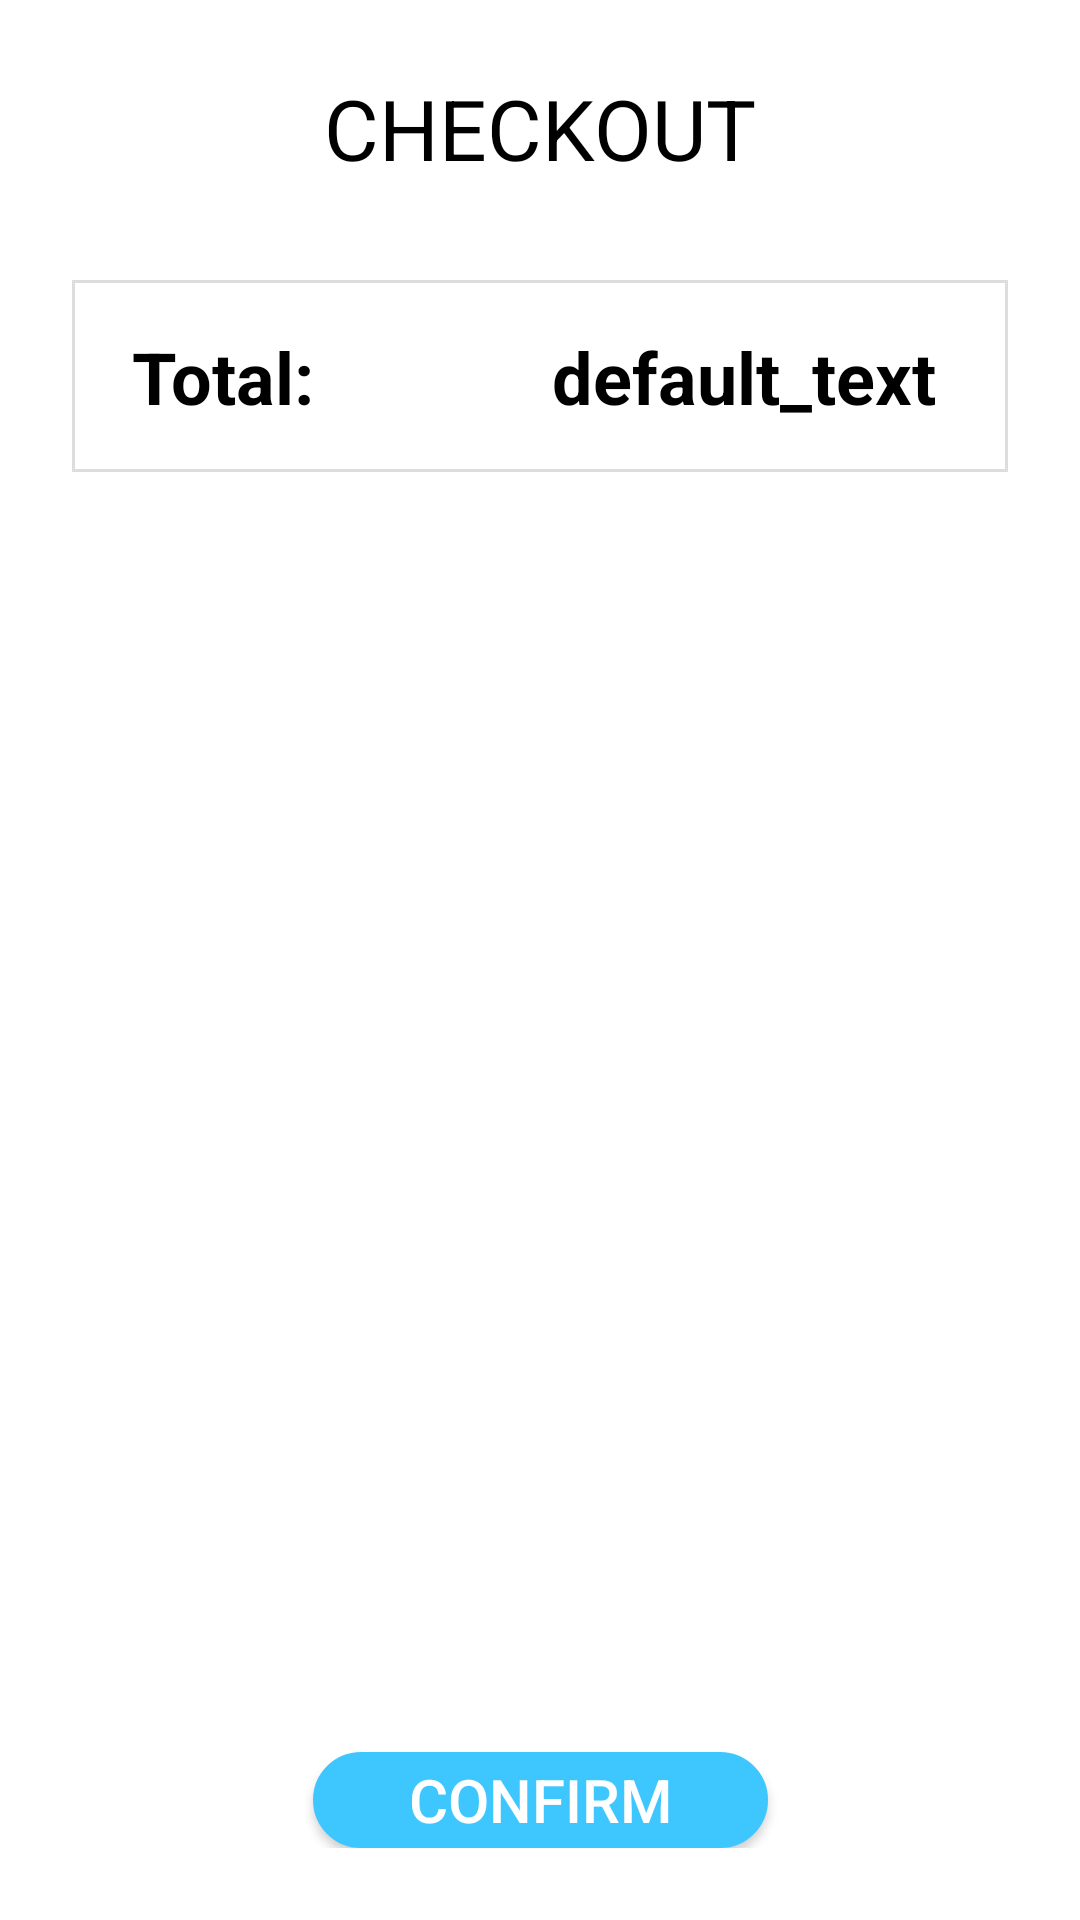

This screen was rendered from an Android layout file. Write that file and the resources it references.
<!-- AndroidManifest.xml: application theme Theme.Wings -->
<!-- res/layout/fragment_checkout.xml -->
<?xml version="1.0" encoding="utf-8"?>
<androidx.constraintlayout.widget.ConstraintLayout xmlns:android="http://schemas.android.com/apk/res/android"
    xmlns:app="http://schemas.android.com/apk/res-auto"
    xmlns:tools="http://schemas.android.com/tools"
    android:layout_width="match_parent"
    android:layout_height="match_parent"
    tools:context=".presentation.checkout.CheckoutFragment"
    android:padding="@dimen/main_padding"
    >

    <TextView
        android:id="@+id/textView2"
        style="@style/font_title"
        android:layout_width="wrap_content"
        android:layout_height="wrap_content"
        android:text="@string/checkout"
        app:layout_constraintEnd_toEndOf="parent"
        app:layout_constraintStart_toStartOf="parent"
        app:layout_constraintTop_toTopOf="parent" />

    <ImageView
        android:id="@+id/imageView"
        android:layout_width="match_parent"
        android:layout_height="64dp"
        android:layout_marginTop="32dp"
        android:contentDescription="@string/default_text"
        android:src="@drawable/box_border_grey"
        app:layout_constraintEnd_toEndOf="parent"
        app:layout_constraintStart_toStartOf="parent"
        app:layout_constraintTop_toBottomOf="@+id/textView2" />

    <TextView
        style="@style/font_big"
        android:layout_width="wrap_content"
        android:layout_height="wrap_content"
        android:text="@string/total"
        android:textStyle="bold"
        app:layout_constraintBottom_toBottomOf="@+id/imageView"
        app:layout_constraintStart_toStartOf="@+id/imageView"
        app:layout_constraintTop_toTopOf="@+id/imageView"
        android:layout_marginStart="20dp"
        />

    <TextView
        android:id="@+id/total_price"
        style="@style/font_big"
        android:layout_width="wrap_content"
        android:layout_height="wrap_content"
        android:text="@string/default_text"
        android:textStyle="bold"
        app:layout_constraintBottom_toBottomOf="@+id/imageView"
        app:layout_constraintEnd_toEndOf="@+id/imageView"
        app:layout_constraintTop_toTopOf="@+id/imageView"
        android:layout_marginEnd="24dp"
        />

    <androidx.recyclerview.widget.RecyclerView
        android:id="@+id/product_rc"
        android:layout_width="match_parent"
        android:layout_height="0dp"
        android:layout_marginTop="32dp"
        android:layout_marginBottom="16dp"
        app:layout_constraintBottom_toTopOf="@+id/btn_confirm"
        app:layout_constraintEnd_toEndOf="parent"
        app:layout_constraintStart_toStartOf="parent"
        app:layout_constraintTop_toBottomOf="@+id/imageView" />

    <androidx.appcompat.widget.AppCompatButton
        android:id="@+id/btn_confirm"
        style="@style/custom_button"
        android:text="@string/confirm"
        app:layout_constraintBottom_toBottomOf="parent"
        app:layout_constraintEnd_toEndOf="parent"
        app:layout_constraintStart_toStartOf="parent" />

</androidx.constraintlayout.widget.ConstraintLayout>
<!-- resources referenced by this layout -->
<resources>
  <dimen name="main_padding">24dp</dimen>
  <!-- drawable box_border_grey (drawable) -->
  <?xml version="1.0" encoding="utf-8"?>
  <shape xmlns:android="http://schemas.android.com/apk/res/android"
      android:shape="rectangle"
      android:padding="15dp">
      <stroke android:width="1dip" android:color="@color/grey" />
  </shape>
  <string name="checkout">CHECKOUT</string>
  <string name="confirm">CONFIRM</string>
  <string name="default_text">default_text</string>
  <string name="total">Total:</string>
  <style name="custom_button" parent="Widget.AppCompat.Button">
          <item name="android:background">@drawable/rounded_background</item>
          <item name="android:textColor">@color/white</item>
          <item name="android:textAllCaps">true</item>
          <item name="android:paddingStart">32dp</item>
          <item name="android:paddingEnd">32dp</item>
          <item name="android:layout_height">32dp</item>
          <item name="android:layout_width">wrap_content</item>
          <item name="android:textSize">20dp</item>
      </style>
  <style name="font_big">
          <item name="android:textColor">@color/black</item>
          <item name="android:textSize">24dp</item>
      </style>
  <style name="font_title">
          <item name="android:textColor">@color/black</item>
          <item name="android:textSize">28dp</item>
      </style>
  <style name="Theme.Wings" parent="Theme.MaterialComponents.DayNight.DarkActionBar">
          
          <item name="colorPrimary">@color/purple_500</item>
          <item name="colorPrimaryVariant">@color/purple_700</item>
          <item name="colorOnPrimary">@color/white</item>
          
          <item name="colorSecondary">@color/teal_200</item>
          <item name="colorSecondaryVariant">@color/teal_700</item>
          <item name="colorOnSecondary">@color/black</item>
          
          <item name="android:statusBarColor">?attr/colorPrimaryVariant</item>
          
      </style>
  <color name="grey">#dddddd</color>
  <!-- drawable rounded_background (drawable) -->
  <?xml version="1.0" encoding="utf-8"?>
  <shape xmlns:android="http://schemas.android.com/apk/res/android"
      android:shape="rectangle"
      android:padding="15dp">
  
      <solid android:color="@color/primary" />
      <corners
          android:radius="32dp"
          />
      <stroke android:width="1dip" android:color="@color/primary" />
  </shape>
  <color name="white">#FFFFFFFF</color>
  <color name="black">#FF000000</color>
  <color name="purple_500">#FF6200EE</color>
  <color name="purple_700">#FF3700B3</color>
  <color name="teal_200">#FF03DAC5</color>
  <color name="teal_700">#FF018786</color>
  <color name="primary">#3ec6ff</color>
</resources>
